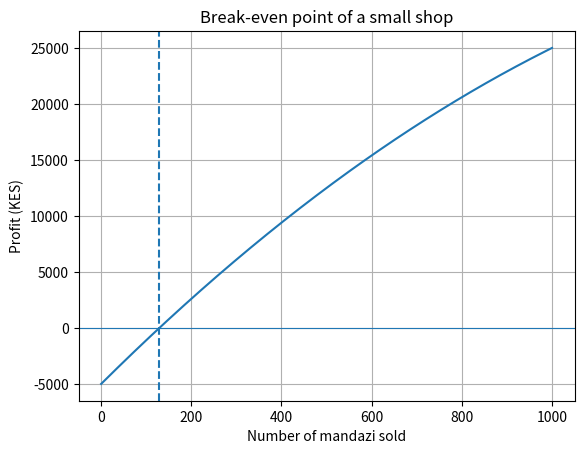

Reproduce this figure in Python. (Note: this script raises an exception after producing the figure.)
import numpy as np
from scipy.optimize import root_scalar
import matplotlib.pyplot as plt

# Case: break-even point for a small mandazi shop
price = 60.0          # selling price per mandazi (KES)
fixed_cost = 5000.0   # rent and equipment (KES)
unit_cost = 20.0      # cost to make one mandazi (KES)
extra_cost = 0.01     # extra cost that grows with volume

def profit(q):
    income = price * q
    cost = fixed_cost + unit_cost * q + extra_cost * q**2
    return income - cost

# Bisection: profit is negative at 0 sales and positive at 1000 sales
solution = root_scalar(
    profit,
    bracket=[0, 1000],
    method="bisect",
    xtol=1e-10
)

break_even = solution.root

print(f"Profit at 0 sales: {profit(0):.2f} KES")
print(f"Profit at 1000 sales: {profit(1000):.2f} KES")
print(f"Break-even quantity: {break_even:.2f} mandazi")
print(f"Income at break-even: {price * break_even:.2f} KES")
print(f"Bisection iterations: {solution.iterations}")

quantities = np.linspace(0, 1000, 300)
plt.plot(quantities, profit(quantities))
plt.axhline(0, linewidth=0.8)
plt.axvline(break_even, linestyle="--")
plt.xlabel("Number of mandazi sold")
plt.ylabel("Profit (KES)")
plt.title("Break-even point of a small shop")
plt.grid(True)
plt.savefig("docs/Task_10_break_even_graph.png")
plt.show()
